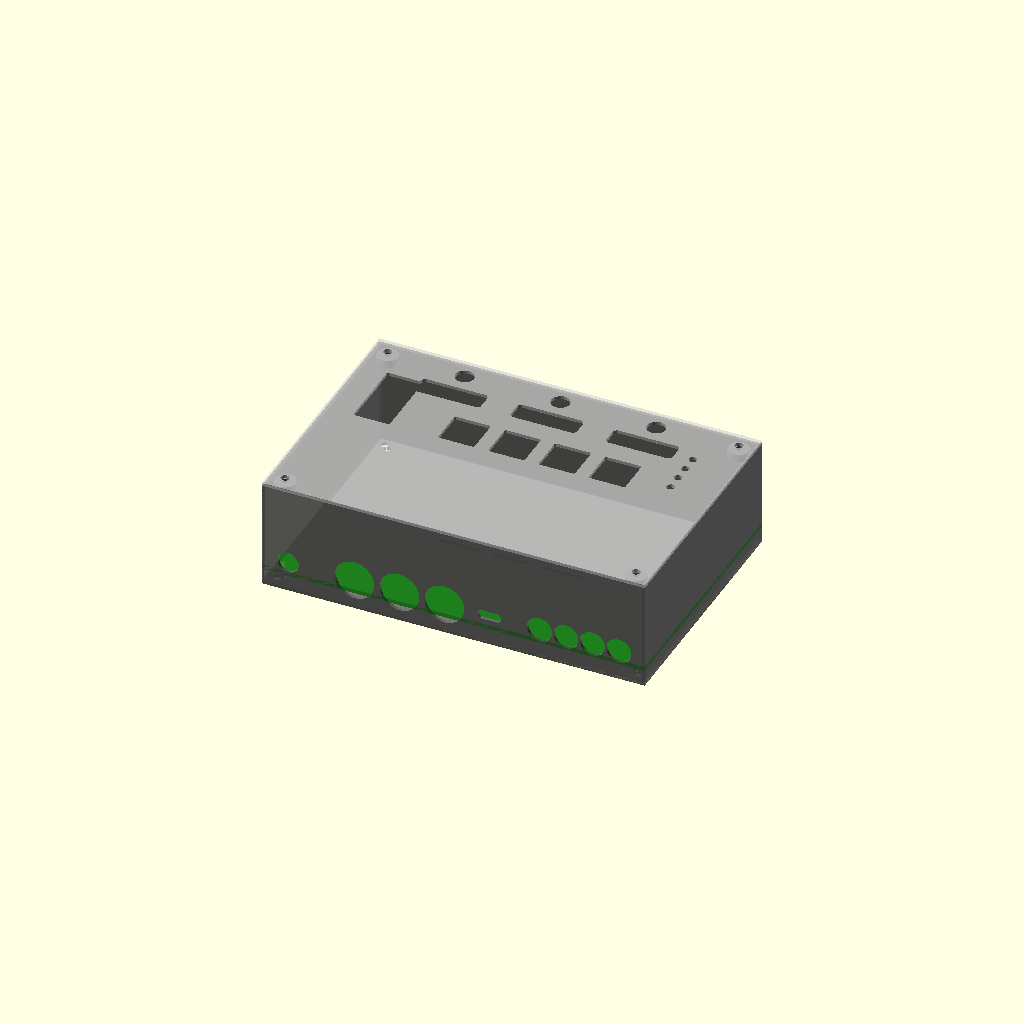
Cell 1 — every parameter at its default value.
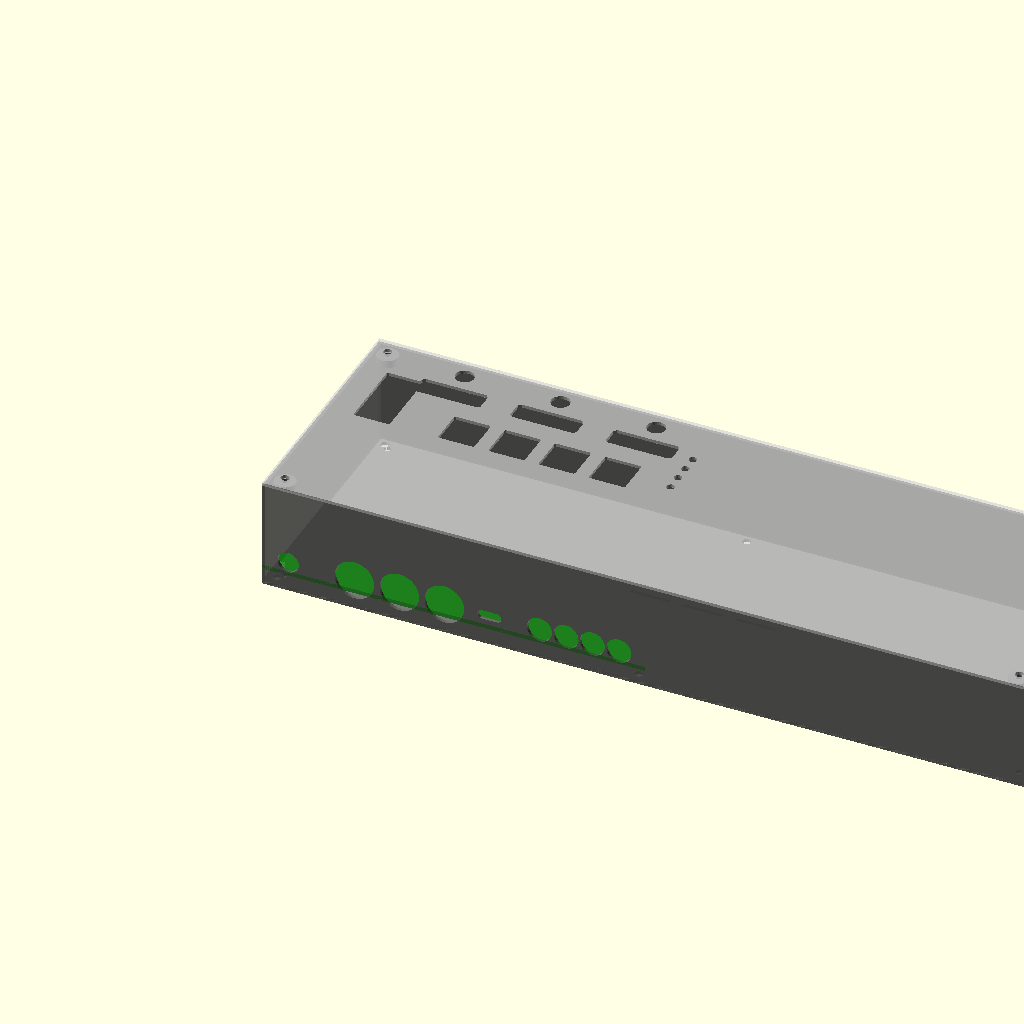
Cell 2: encl_width = 289.56 (everything else at default).
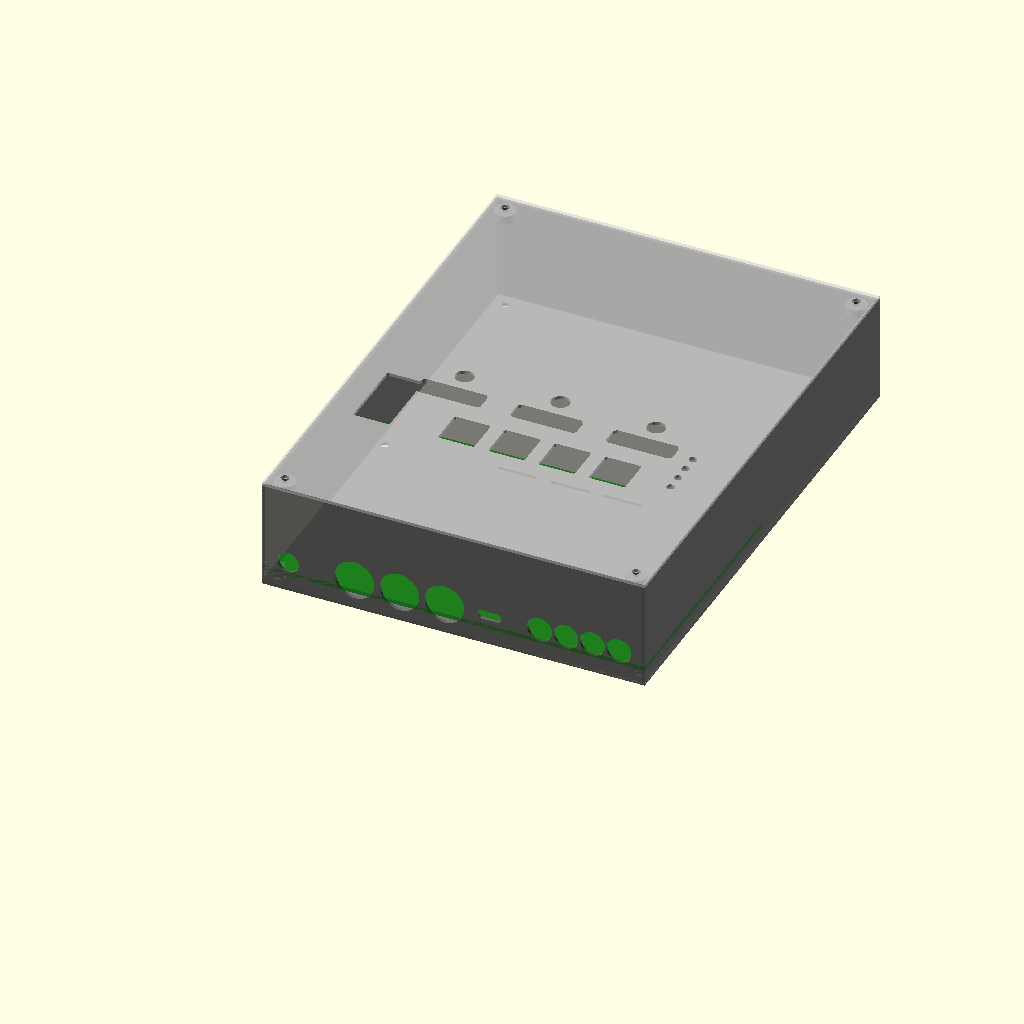
Cell 3 — encl_depth set to 190.5, the other parameters unchanged.
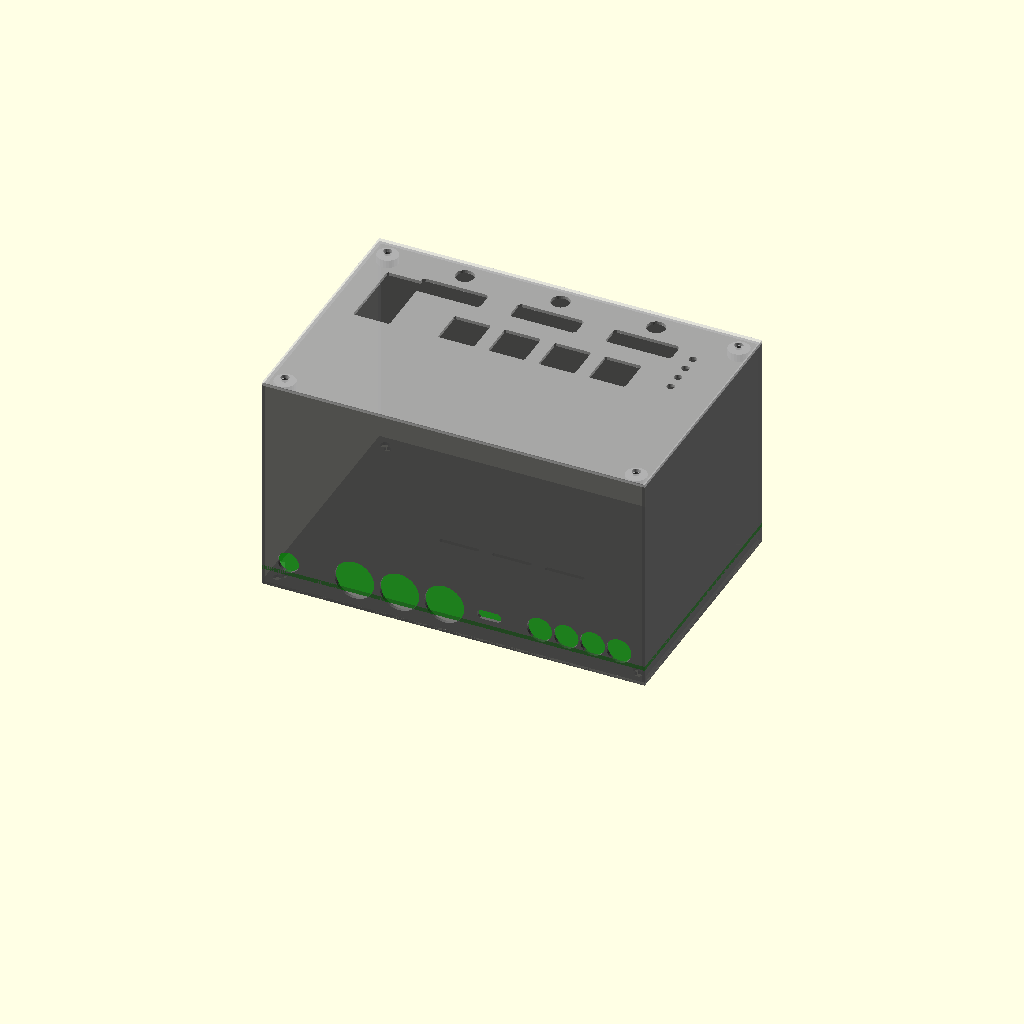
Cell 4 — encl_height set to 84, the other parameters unchanged.
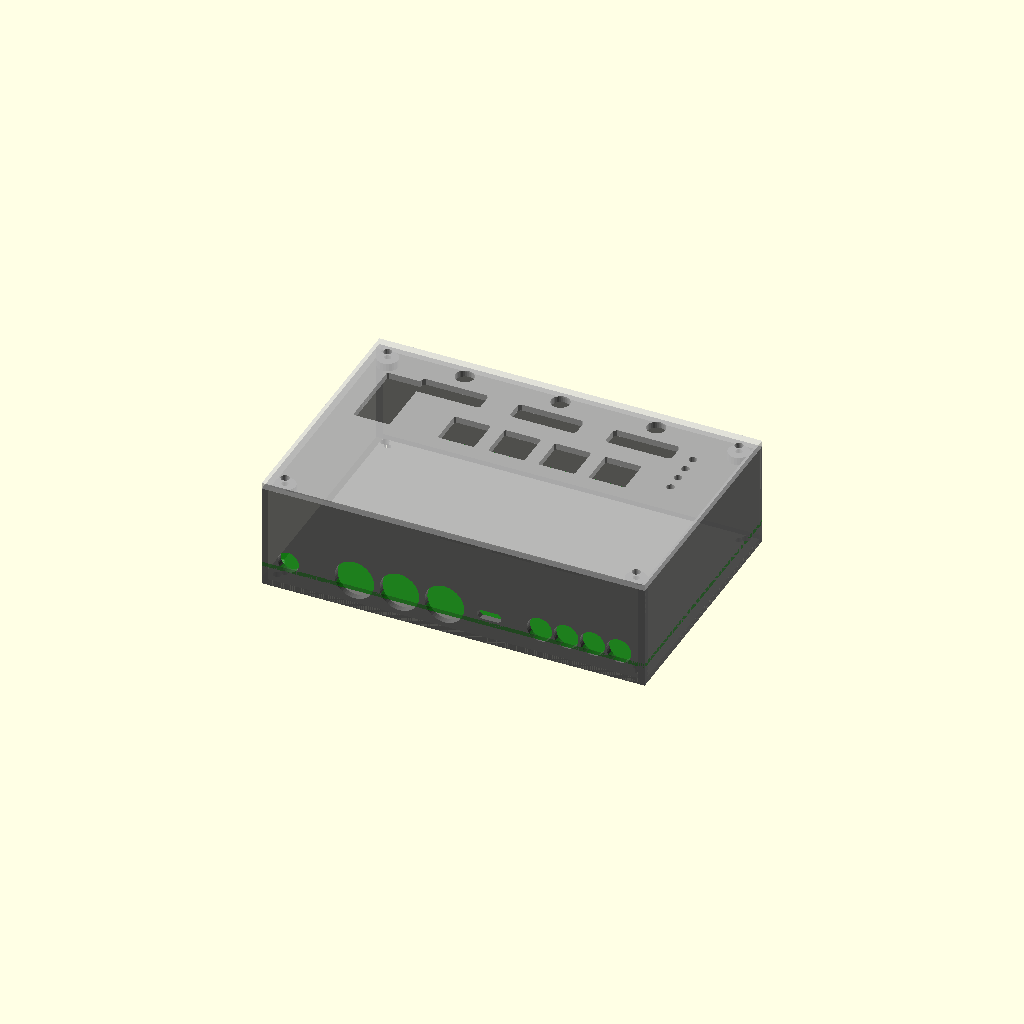
Cell 5: sheet_t = 2.4 (everything else at default).
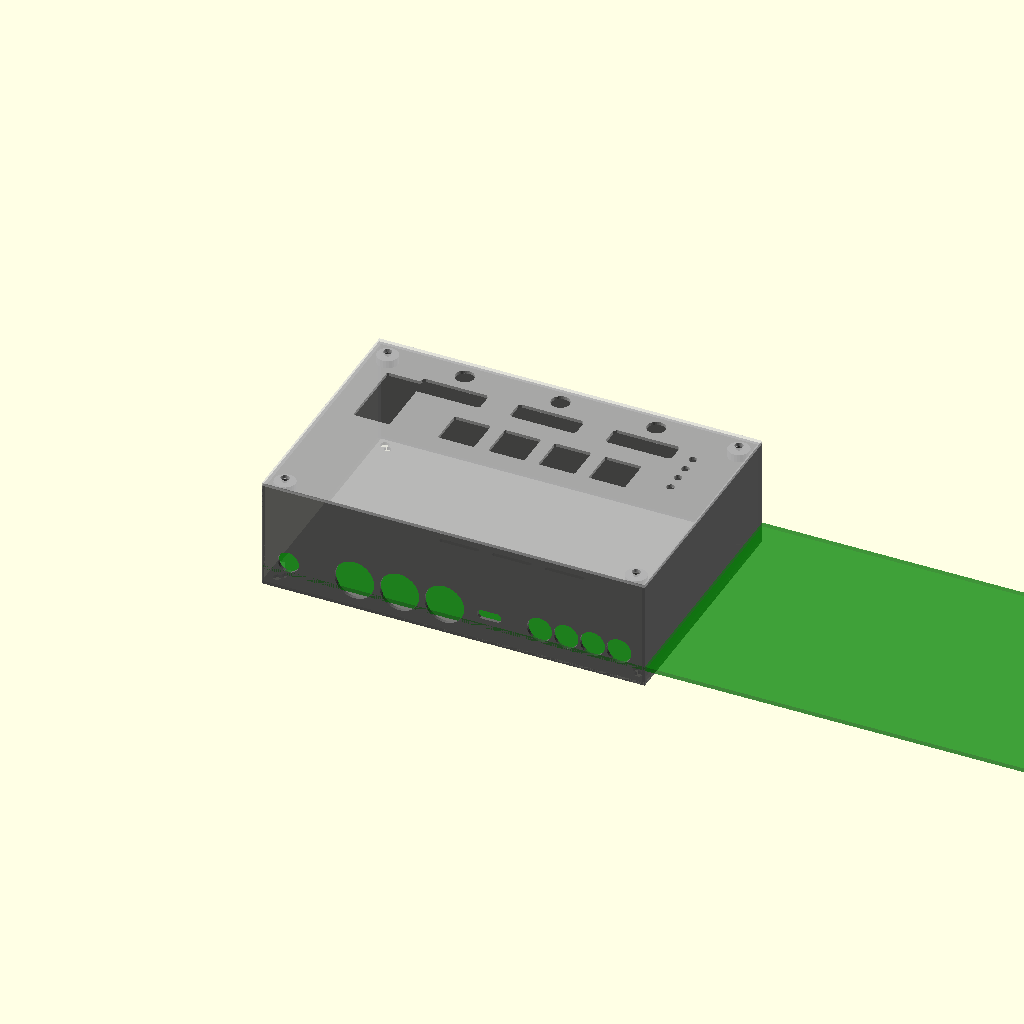
Cell 6 — pcb_width set to 289.56, the other parameters unchanged.
One fixed orthographic camera (rotation 55°, 0°, 25°; colour scheme Cornfield) for every cell.
The OpenSCAD source (enclosure/triptech-enclosure.scad):
// ═══════════════════════════════════════════════════════════════
// Triptech Desktop Enclosure — Parametric Sheet Metal Design
// ═══════════════════════════════════════════════════════════════
// Material: 1.2mm aluminum or steel sheet, bent into a U-shell
// with removable top panel (lid secured by screws).
//
// Convention: X = width, Y = depth, Z = height
// Origin: bottom-left-rear corner (exterior)
//
// To export panel DXFs: set render_mode to the desired panel
// and use OpenSCAD's projection() or export as DXF.

// ─── Global parameters ──────────────────────────────────────

// Enclosure exterior dimensions (mm)
encl_width  = 144.78;  // 5.7 inches
encl_depth  =  95.25;  // 3.75 inches
encl_height =  42.0;   // to-be-confirmed; fits tallest component

// Sheet metal thickness
sheet_t = 1.2;

// PCB dimensions (matches KiCad board outline)
pcb_width  = 144.78;
pcb_depth  =  95.25;
pcb_thick  =   1.6;

// PCB standoff height (bottom of enclosure to bottom of PCB)
standoff_h = 5.0;
standoff_d = 6.0;   // M3 standoff outer diameter
standoff_drill = 3.2;  // M3 clearance

// PCB mounting hole positions (from PCB origin = top-left)
pcb_holes = [
    [4, 4],
    [140.78, 4],
    [4, 91.25],
    [140.78, 91.25]
];

// Lid screw positions (near corners, tapped into base flanges)
lid_screws = [
    [6, 6],
    [encl_width - 6, 6],
    [6, encl_depth - 6],
    [encl_width - 6, encl_depth - 6]
];

// Clearance between PCB edge and enclosure interior wall
pcb_clearance = 0.5;  // per side (encl interior = pcb + 2*clearance)
// Note: encl_width already matches pcb_width. In practice the
// enclosure interior should be slightly larger. Adjust if needed.

// ─── Top panel cutout parameters ────────────────────────────

// Encoder shaft holes (3x, centered below each OLED)
// Positions from PCB origin (top-left), Y measured from rear
enc_positions = [
    [36.2,  87.0],   // Encoder 1 (left)
    [72.39, 87.0],   // Encoder 2 (center)
    [108.58, 87.0]   // Encoder 3 (right)
];
enc_shaft_d = 7.0;  // PEC11 shaft clearance diameter

// OLED display windows (3x, horizontal row)
// 0.91" 128x32 OLED active area ≈ 22.4mm x 6.0mm
// Module PCB is ≈ 28mm x 11mm; window should clear the active area
oled_positions = [
    [36.2,  76.0],   // OLED 1 (left)
    [72.39, 76.0],   // OLED 2 (center)
    [108.58, 76.0]   // OLED 3 (right)
];
oled_window_w = 25.0;
oled_window_h =  8.0;
oled_corner_r =  1.0;

// Key switch holes (7x Kailh Choc V1)
// Choc V1 cutout: 13.8mm x 13.8mm (per Kailh spec)
choc_cutout = 13.8;
choc_corner_r = 0.5;

// Left column keys (SW1=RUN, SW2=BYP, SW3=SHIFT)
// Positioned at x ≈ 18mm, spaced 18mm apart vertically
key_left_col = [
    [18, 57],    // SW1 RUN
    [18, 64],    // SW2 BYP
    [18, 71]     // SW3 SHIFT
];

// Top row keys (SW4=CH1, SW5=CH2, SW6=CH3, SW7=GLOBAL)
// Positioned at y ≈ 57mm, spaced 19mm apart horizontally
key_top_row = [
    [50, 57],    // SW4 CH1
    [69, 57],    // SW5 CH2
    [88, 57],    // SW6 CH3
    [107, 57]    // SW7 GLOBAL
];

// Page indicator LED windows (4x small circles)
indicator_positions = [
    [128, 57],   // Page 1
    [128, 63],   // Page 2
    [128, 69],   // Page 3
    [128, 75]    // Page 4
];
indicator_d = 3.0;  // LED window diameter

// ─── Rear panel cutout parameters ───────────────────────────

// All rear panel connectors are at y ≈ 0 (rear edge of PCB)
// Heights are Z positions relative to enclosure bottom interior

// DC barrel jack (2.1mm, panel mount)
dc_jack_pos   = [10, 0];
dc_jack_d     = 8.0;    // panel hole diameter
dc_jack_z     = standoff_h + pcb_thick + 5.0;  // center height

// MIDI DIN-5 connectors (3x)
midi_positions = [
    [35, 0],     // MIDI IN
    [52, 0],     // MIDI OUT
    [69, 0]      // MIDI THRU
];
din5_d = 15.0;  // DIN-5 panel hole diameter

// USB-C
usbc_pos = [86, 0];
usbc_w   = 9.0;   // cutout width
usbc_h   = 3.5;   // cutout height
usbc_r   = 1.0;   // corner radius

// Audio TRS jacks (4x 1/4")
audio_positions = [
    [105, 0],    // Audio In L
    [115, 0],    // Audio In R
    [125, 0],    // Audio Out L
    [135, 0]     // Audio Out R
];
trs_d = 9.5;  // 1/4" TRS panel hole diameter

// ─── Render mode ────────────────────────────────────────────
// Set to control what gets rendered:
//   "assembled" — full 3D enclosure with cutouts
//   "top_panel" — flat top panel for DXF export
//   "base"      — U-shell base
//   "exploded"  — exploded assembly view

render_mode = "assembled";

// ─── Modules ────────────────────────────────────────────────

module rounded_rect(w, h, r) {
    // 2D rounded rectangle centered at origin
    offset(r) square([w - 2*r, h - 2*r], center=true);
}

module rounded_rect_cutout(w, h, r, depth) {
    // 3D cutout (extruded rounded rect)
    linear_extrude(depth)
        rounded_rect(w, h, r);
}

module top_panel() {
    difference() {
        // Panel sheet
        cube([encl_width, encl_depth, sheet_t]);

        // Encoder shaft holes
        for (pos = enc_positions) {
            translate([pos[0], pos[1], -1])
                cylinder(d=enc_shaft_d, h=sheet_t+2, $fn=32);
        }

        // OLED windows
        for (pos = oled_positions) {
            translate([pos[0], pos[1], -1])
                linear_extrude(sheet_t + 2)
                    rounded_rect(oled_window_w, oled_window_h, oled_corner_r);
        }

        // Key switch cutouts — left column
        for (pos = key_left_col) {
            translate([pos[0], pos[1], -1])
                linear_extrude(sheet_t + 2)
                    rounded_rect(choc_cutout, choc_cutout, choc_corner_r);
        }

        // Key switch cutouts — top row
        for (pos = key_top_row) {
            translate([pos[0], pos[1], -1])
                linear_extrude(sheet_t + 2)
                    rounded_rect(choc_cutout, choc_cutout, choc_corner_r);
        }

        // Indicator LED windows
        for (pos = indicator_positions) {
            translate([pos[0], pos[1], -1])
                cylinder(d=indicator_d, h=sheet_t+2, $fn=24);
        }

        // Lid screw holes
        for (pos = lid_screws) {
            translate([pos[0], pos[1], -1])
                cylinder(d=standoff_drill, h=sheet_t+2, $fn=24);
        }
    }
}

module base_shell() {
    // U-shaped base: bottom plate + front wall + rear wall
    // Side walls are flanges from the bottom plate bends
    
    inner_h = encl_height - sheet_t;  // interior height (lid sits on top)
    
    difference() {
        union() {
            // Bottom plate
            cube([encl_width, encl_depth, sheet_t]);
            
            // Rear wall (y=0 side)
            translate([0, 0, 0])
                cube([encl_width, sheet_t, inner_h]);
            
            // Front wall (y=depth side)
            translate([0, encl_depth - sheet_t, 0])
                cube([encl_width, sheet_t, inner_h]);
            
            // Left wall
            translate([0, 0, 0])
                cube([sheet_t, encl_depth, inner_h]);
            
            // Right wall
            translate([encl_width - sheet_t, 0, 0])
                cube([sheet_t, encl_depth, inner_h]);
            
            // Lid screw bosses (raised pads on top of walls for lid screws)
            for (pos = lid_screws) {
                translate([pos[0], pos[1], inner_h - 3])
                    cylinder(d=8, h=3, $fn=24);
            }
        }
        
        // ── Rear panel cutouts ──
        
        // DC barrel jack
        translate([dc_jack_pos[0], -1, dc_jack_z])
            rotate([-90, 0, 0])
                cylinder(d=dc_jack_d, h=sheet_t+2, $fn=32);
        
        // MIDI DIN-5 connectors
        for (pos = midi_positions) {
            translate([pos[0], -1, dc_jack_z])
                rotate([-90, 0, 0])
                    cylinder(d=din5_d, h=sheet_t+2, $fn=48);
        }
        
        // USB-C
        translate([usbc_pos[0], -1, dc_jack_z])
            rotate([-90, 0, 0])
                linear_extrude(sheet_t + 2)
                    rounded_rect(usbc_w, usbc_h, usbc_r);
        
        // Audio TRS jacks
        for (pos = audio_positions) {
            translate([pos[0], -1, dc_jack_z])
                rotate([-90, 0, 0])
                    cylinder(d=trs_d, h=sheet_t+2, $fn=32);
        }
        
        // PCB standoff holes in bottom plate
        for (pos = pcb_holes) {
            translate([pos[0], pos[1], -1])
                cylinder(d=standoff_drill, h=sheet_t+2, $fn=24);
        }
        
        // Lid screw tapped holes
        for (pos = lid_screws) {
            translate([pos[0], pos[1], -1])
                cylinder(d=2.5, h=inner_h+2, $fn=24);  // M3 tap drill = 2.5mm
        }
        
        // Ventilation slots on bottom (optional)
        // 3 rows of slots near the center
        for (i = [-1, 0, 1]) {
            translate([encl_width/2 + i*20, encl_depth/2, -1])
                linear_extrude(sheet_t + 2)
                    rounded_rect(15, 1.5, 0.5);
        }
    }
}

module pcb_placeholder() {
    // Visual placeholder for the PCB
    color("green", 0.5)
        translate([0, 0, sheet_t + standoff_h])
            cube([pcb_width, pcb_depth, pcb_thick]);
}

module standoffs() {
    color("silver")
        for (pos = pcb_holes) {
            translate([pos[0], pos[1], sheet_t])
                difference() {
                    cylinder(d=standoff_d, h=standoff_h, $fn=6);  // hex standoff
                    translate([0, 0, -1])
                        cylinder(d=standoff_drill, h=standoff_h+2, $fn=24);
                }
        }
}

// ─── Assembly ───────────────────────────────────────────────

module assembled() {
    color("DimGray", 0.9) base_shell();
    
    color("LightGray", 0.7)
        translate([0, 0, encl_height - sheet_t])
            top_panel();
    
    standoffs();
    pcb_placeholder();
}

module exploded() {
    color("DimGray", 0.9) base_shell();
    
    // Lid raised above
    color("LightGray", 0.7)
        translate([0, 0, encl_height + 20])
            top_panel();
    
    standoffs();
    pcb_placeholder();
}

// ─── Render selection ───────────────────────────────────────

if (render_mode == "assembled") {
    assembled();
} else if (render_mode == "exploded") {
    exploded();
} else if (render_mode == "top_panel") {
    // Flat 2D panel for DXF export
    projection() top_panel();
} else if (render_mode == "base") {
    base_shell();
} else {
    assembled();
}
Parameter table extracted from the source (name, type, default, range or options):
encl_width: number, default 144.78
encl_depth: number, default 95.25
encl_height: number, default 42
sheet_t: number, default 1.2
pcb_width: number, default 144.78
pcb_depth: number, default 95.25
pcb_thick: number, default 1.6
standoff_h: number, default 5
standoff_d: number, default 6
standoff_drill: number, default 3.2
pcb_clearance: number, default 0.5
enc_shaft_d: number, default 7
oled_window_w: number, default 25
oled_window_h: number, default 8
oled_corner_r: number, default 1
choc_cutout: number, default 13.8
choc_corner_r: number, default 0.5
indicator_d: number, default 3
dc_jack_pos: vector, default [10, 0]
dc_jack_d: number, default 8
din5_d: number, default 15
usbc_pos: vector, default [86, 0]
usbc_w: number, default 9
usbc_h: number, default 3.5
usbc_r: number, default 1
trs_d: number, default 9.5
render_mode: string, default "assembled"
